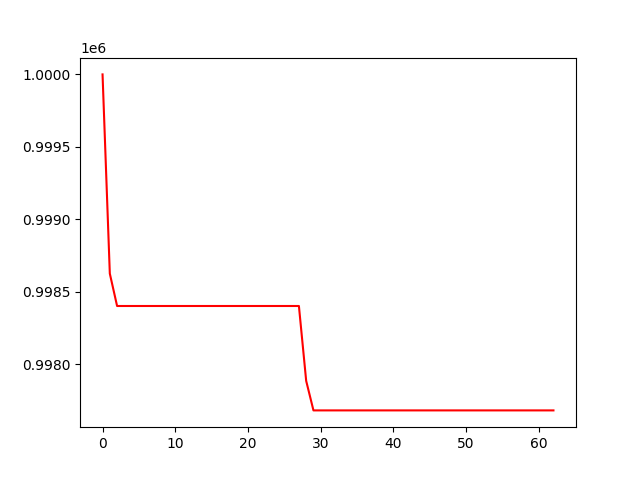

Source data for this figure (header and first rows):
, 0
0, 1000000
1, 998625
2, 998402
3, 998402
4, 998402
5, 998402
6, 998402
7, 998402
8, 998402
9, 998402
10, 998402
11, 998402
12, 998402
13, 998402
14, 998402
15, 998402
16, 998402
17, 998402
18, 998402
19, 998402
20, 998402
21, 998402
22, 998402
23, 998402
24, 998402
25, 998402
26, 998402
27, 998402
28, 997885
29, 997681
30, 997681
31, 997681
32, 997681
33, 997681
34, 997681
35, 997681
36, 997681
37, 997681
38, 997681
39, 997681
40, 997681
41, 997681
42, 997681
43, 997681
44, 997681
45, 997681
46, 997681
47, 997681
48, 997681
49, 997681
50, 997681
51, 997681
52, 997681
53, 997681
54, 997681
55, 997681
56, 997681
57, 997681
58, 997681
59, 997681
... 3 more rows
